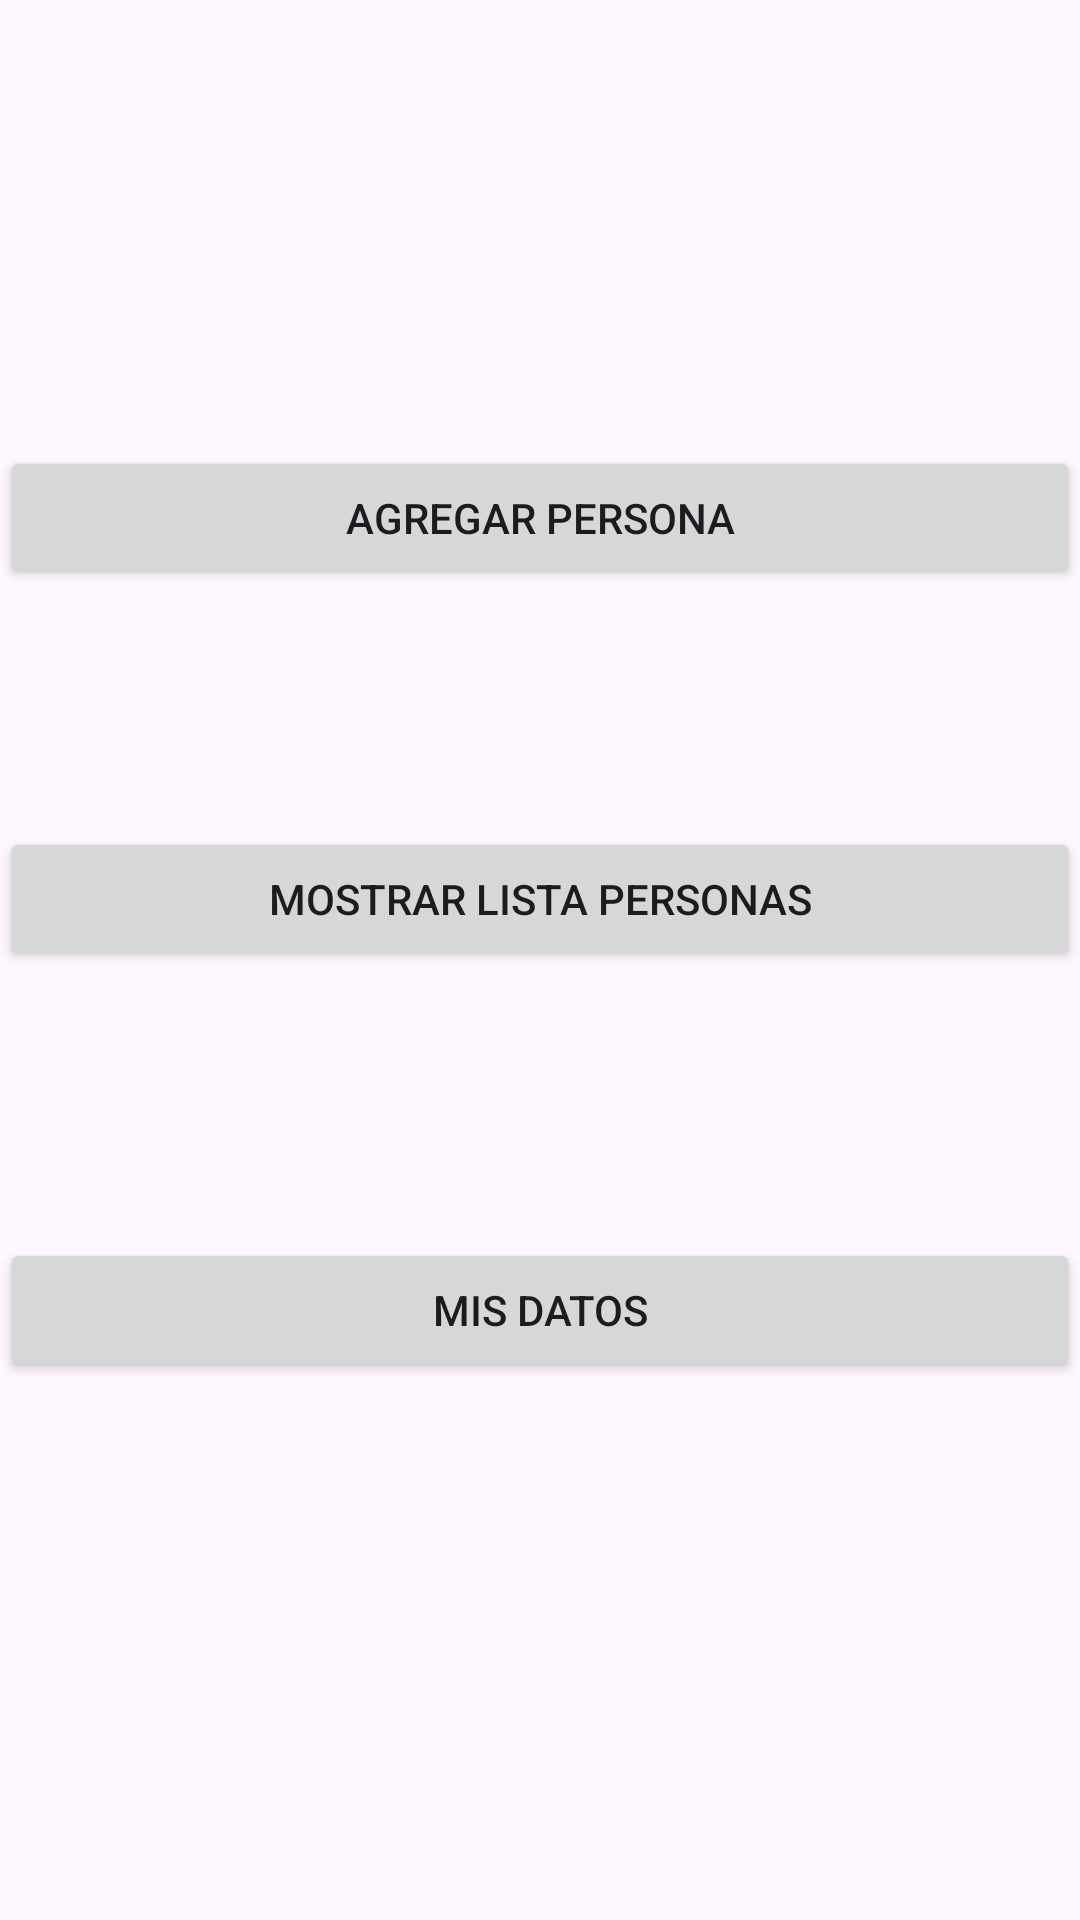

Reconstruct the res/layout file that produces this screen, plus the resources it refers to.
<!-- AndroidManifest.xml: application theme Theme.G02 -->
<!-- res/layout/activity_main.xml -->
<?xml version="1.0" encoding="utf-8"?>
<androidx.constraintlayout.widget.ConstraintLayout xmlns:android="http://schemas.android.com/apk/res/android"
    xmlns:app="http://schemas.android.com/apk/res-auto"
    xmlns:tools="http://schemas.android.com/tools"
    android:layout_width="match_parent"
    android:layout_height="match_parent"
    tools:context=".MainActivity"
    android:layout_margin="16dp">

    



    <Button
        android:id="@+id/btnIrAgregar"
        android:layout_width="match_parent"
        android:layout_height="wrap_content"
        android:text="Agregar persona"
        app:layout_constraintBottom_toBottomOf="parent"
        app:layout_constraintEnd_toEndOf="parent"
        app:layout_constraintHorizontal_bias="0.0"
        app:layout_constraintStart_toStartOf="parent"
        app:layout_constraintTop_toTopOf="parent"
        app:layout_constraintVertical_bias="0.251" />

    <Button
        android:id="@+id/btnMostrarLista"
        android:layout_width="match_parent"
        android:layout_height="wrap_content"
        android:text="Mostrar lista personas"
        app:layout_constraintBottom_toBottomOf="parent"
        app:layout_constraintEnd_toEndOf="parent"
        app:layout_constraintHorizontal_bias="0.0"
        app:layout_constraintStart_toStartOf="parent"
        app:layout_constraintTop_toBottomOf="@id/btnIrAgregar"
        app:layout_constraintVertical_bias="0.2" />

    <Button
        android:id="@+id/btnAcercade"
        android:layout_width="match_parent"
        android:layout_height="wrap_content"
        android:text="Mis datos"
        app:layout_constraintBottom_toBottomOf="parent"
        app:layout_constraintEnd_toEndOf="parent"
        app:layout_constraintHorizontal_bias="0.0"
        app:layout_constraintStart_toStartOf="parent"
        app:layout_constraintTop_toBottomOf="@id/btnMostrarLista"
        app:layout_constraintVertical_bias="0.332" />



</androidx.constraintlayout.widget.ConstraintLayout>
<!-- resources referenced by this layout -->
<resources>
  <style name="Theme.G02" parent="Base.Theme.G02" />
  <style name="Base.Theme.G02" parent="Theme.Material3.DayNight.NoActionBar">
          
          
      </style>
</resources>
